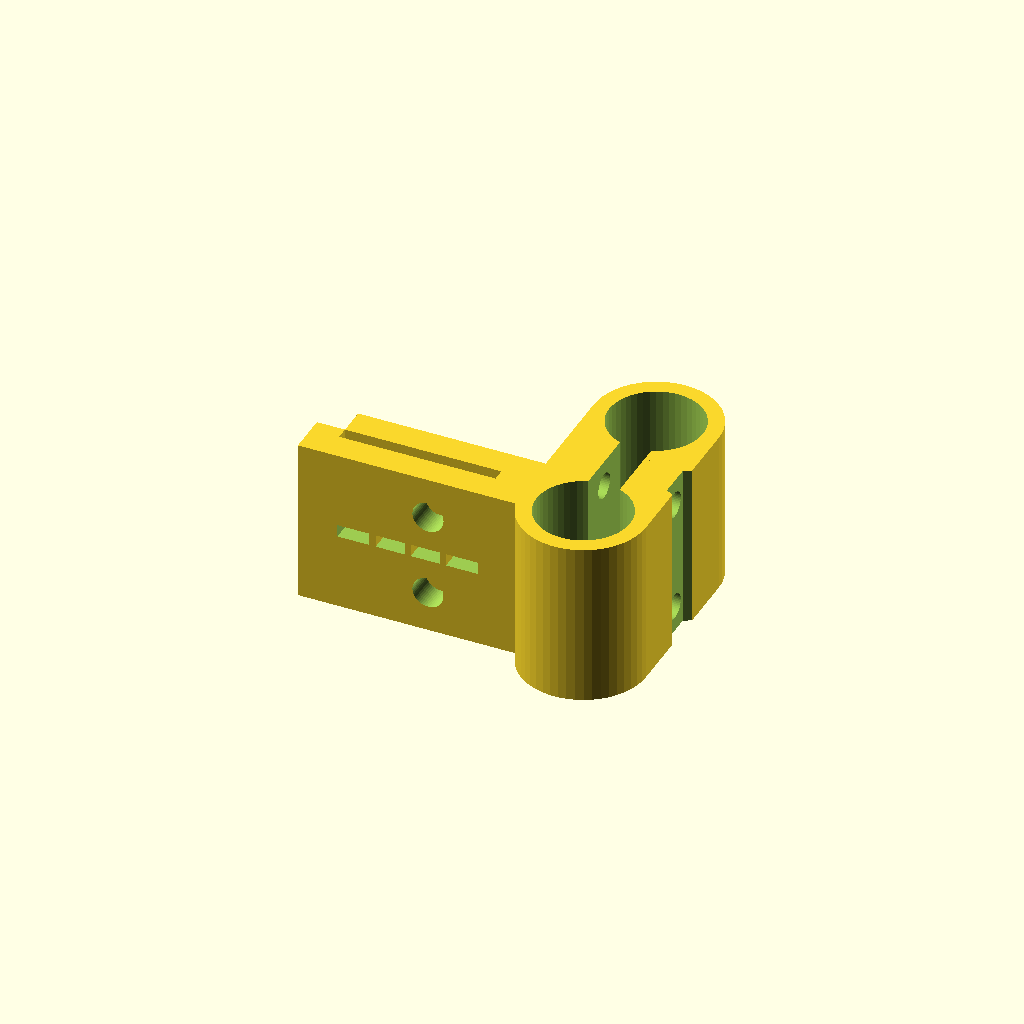
Cell 1: rendered with the file's own defaults.
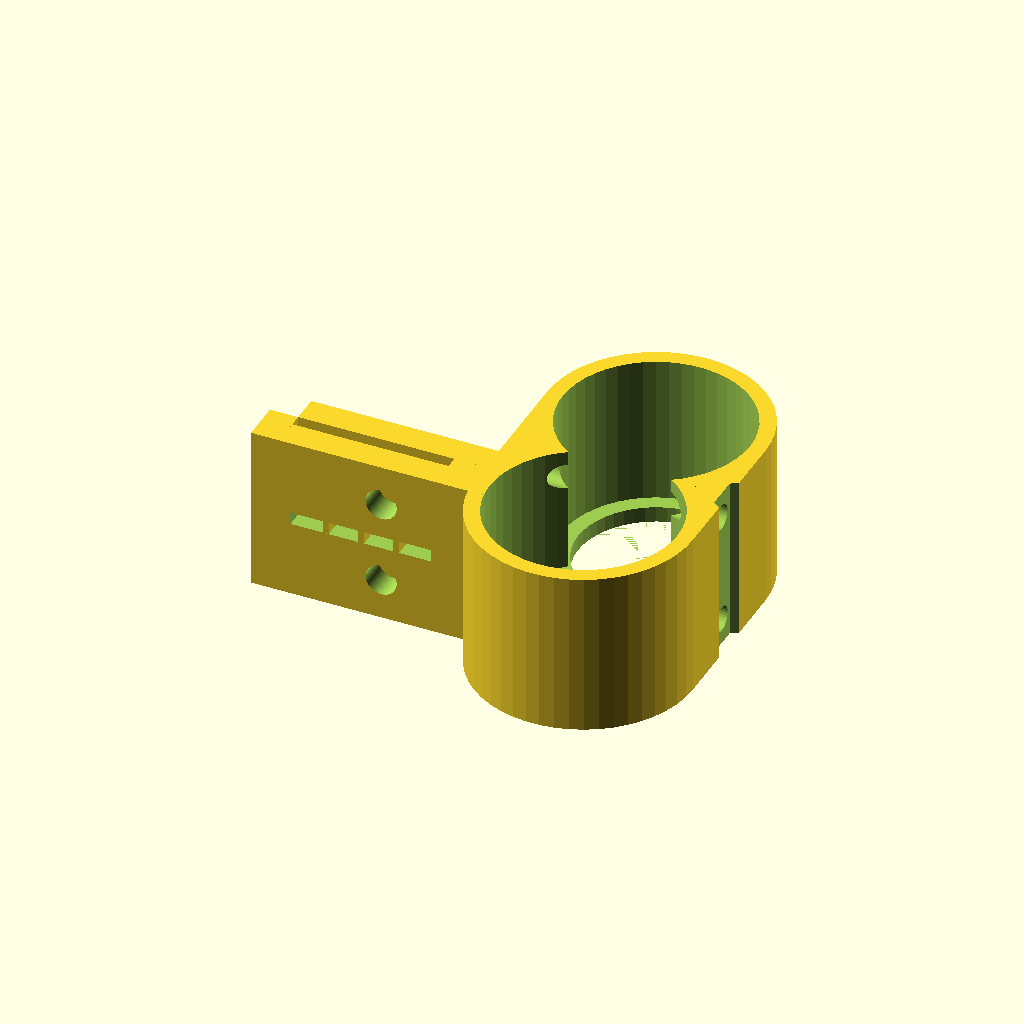
Cell 2 — diameterBearingHole set to 30, the other parameters unchanged.
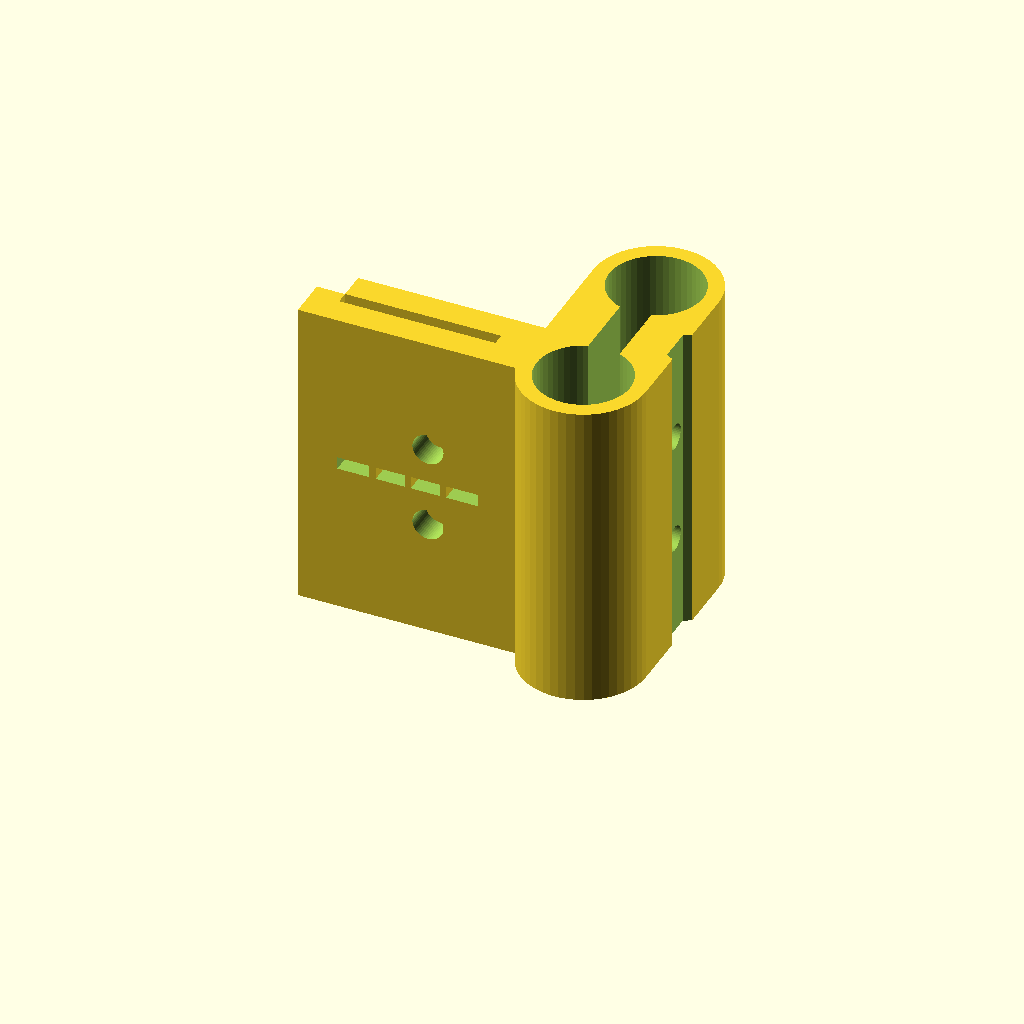
Cell 3 — depthBearingHole set to 48, the other parameters unchanged.
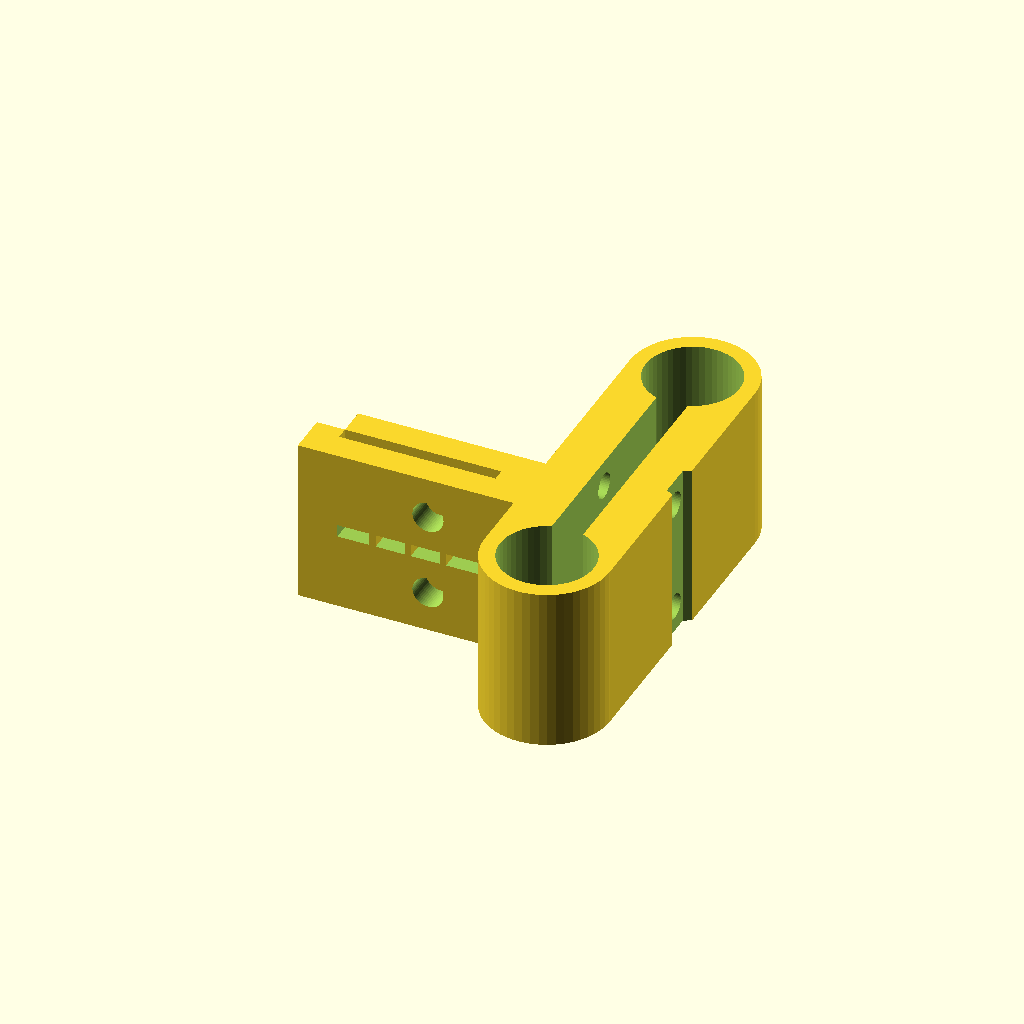
Cell 4: axisDistance = 50 (everything else at default).
One fixed orthographic camera (rotation 55°, 0°, 25°; colour scheme Cornfield) for every cell.
The OpenSCAD source (xCarriage.scad):
include <nuts_and_bolts.scad>;
include <units.scad>;

$fn=50;

diameterBearingHole = 15;
depthBearingHole    = 24;

axisDistance        = 25;

notchInnerWidth     = 5.4;
notchDepth          = 1.2;

boltTolerance       = 0.05;
boltDistance        = 18;
boldDiameter        = 4;

distanceClamp       = 2;
lengthClamp         = 30;
thicknesClamp       = 4.5;
centerOffsetClamp   = 15;
suportlengthClamp   = 5;
cutFreeLengtClamp   = 22.5;
cutFreeOffsetClamp  = 1.8;
cutFreeWidthClamp   = 2;

holeDiameterClamp   = 4;
holeOffsetClamp     = 16.3;
holeToleranceClamp  = 0.5;
holeDistanceClamp   = 13.3;

generalWallThickness = 2.5;  // min thickness of all walls

module xCarriage(){
	gWt = generalWallThickness;
	dBH = diameterBearingHole;
	depthBH = depthBearingHole;
	ad = axisDistance;
	bd = boltDistance;
	bdia = boldDiameter;
	bT = boltTolerance;
	
	nIW = notchInnerWidth ;
	nD = notchDepth;
	
	sLC = suportlengthClamp;
	cFC = cutFreeLengtClamp;
	cFWC = cutFreeWidthClamp;
	cFOC = cutFreeOffsetClamp;
	
	dC= distanceClamp;
	lC= lengthClamp;
	
	hDC= holeDiameterClamp ;
	tC = thicknesClamp;
	hTC = holeToleranceClamp;
	hOC = holeOffsetClamp;
	cdC = holeDistanceClamp;
	wC =  depthBH+gWt;
	cOC = centerOffsetClamp-tC/2;
	
	ox = dBH+2*gWt;
	oy = depthBH+gWt;
	
	coz = dC+tC*2;
	
	translate([0,0,oy/2]) rotate(a = 90, v = X)
	difference(){
		union(){
			cube(size = [ox,oy,ad], center = true);
			translate([0,0,ad/2]) rotate(a = 90, v = X)
				cylinder(h = oy, r = ox/2, center = true);
			translate([0,0,-ad/2]) rotate(a = 90, v = X)
				cylinder(h = oy, r = ox/2, center = true);
			
			translate([-ox/2-lC/2,0,cOC])	{
				cube(size = [lC,wC,tC], center = true);
				translate([0,0,-dC-tC])
					cube(size = [lC,wC,tC], center = true);
			}
			translate([-ox/2-sLC,-oy/2,cOC-coz+tC/2])
				cube(size = [gWt+sLC,oy,coz], center = false);
			
			translate([-ox/2-lC-tC,-oy/2,cOC-coz+tC/2+tC+OS])
				cube(size = [tC,oy,dC+tC-OS], center = false);
				
			
		}
		union(){
			translate([0,gWt+OS,ad/2]) rotate(a = 90, v = X){
				cylinder(h = oy, r = dBH/2, center = true);
				cylinder(h = oy+2*gWt+OS*2+OS, r = dBH/2-gWt, center = true);
			}	
			translate([0,gWt+OS,-ad/2]) rotate(a = 90, v = X){
				cylinder(h = oy, r = dBH/2, center = true);
				cylinder(h = oy+2*gWt+OS*2+OS, r = dBH/2-gWt, center = true);
			}	
			
			cube(size = [gWt*2,oy+2*OS,ad], center = true);
			
			translate([-ox/2+METRIC_NUT_THICKNESS[bdia]-OS,bd/2,0]) rotate(a = 90, v = Y) rotate(a = 30, v = Z)
				boltHole(size= bdia, length= ox + 2* gWt,tolerance=bT, proj=-1);
			translate([-ox/2+METRIC_NUT_THICKNESS[bdia]-OS,-bd/2,0]) rotate(a = 90, v = Y) rotate(a = 30, v = Z)
				boltHole(size= bdia, length= ox + 2* gWt,tolerance=bT, proj=-1);
				
			translate([-ox/2-lC+hOC,cdC/2,cOC+tC-coz]) 
				boltHole(size= hDC, length= ox + 2* gWt,tolerance=hTC, proj=-1);
			translate([-ox/2-lC+hOC,-cdC/2,cOC+tC-coz]) 
				boltHole(size= hDC, length= ox + 2* gWt,tolerance=hTC, proj=-1);
				
			translate([-ox/2-lC+cFC/2+cFOC,0,cOC-dC/2-tC/2]){
				difference() {
					cube(size = [cFC,cFWC,coz+2*OS], center = true);
					for (i=[-1:1]) 
					translate([cFC/4*i, 0, 0]) 
						cube(size = [1,cFWC,coz+2*OS], center = true);
				}
			}
				
			translate([ox/2-nD/2+OS,0,0])
				cube(size = [nD+OS,oy+2*OS,nIW], center = true);
			
			translate([ox/2-nD+OS,0,nIW/2]) rotate(a = 90, v = X)
				triangle(nD+OS,oy+2*OS);
			translate([ox/2-nD+OS,0,-nIW/2]) rotate(a = 90, v = X)
				triangle(nD+OS,oy+2*OS);
		}
	}
}
xCarriage();


module triangle(l,h){
	translate(v=[2*l/3,0,0]) rotate (a=180, v=[0,0,1])
	cylinder(r=2*l/3,h=h,center=true,$fn=3);
}
Parameter table extracted from the source (name, type, default, range or options):
diameterBearingHole: number, default 15
depthBearingHole: number, default 24
axisDistance: number, default 25
notchInnerWidth: number, default 5.4
notchDepth: number, default 1.2
boltTolerance: number, default 0.05
boltDistance: number, default 18
boldDiameter: number, default 4
distanceClamp: number, default 2
lengthClamp: number, default 30
thicknesClamp: number, default 4.5
centerOffsetClamp: number, default 15
suportlengthClamp: number, default 5
cutFreeLengtClamp: number, default 22.5
cutFreeOffsetClamp: number, default 1.8
cutFreeWidthClamp: number, default 2
holeDiameterClamp: number, default 4
holeOffsetClamp: number, default 16.3
holeToleranceClamp: number, default 0.5
holeDistanceClamp: number, default 13.3
generalWallThickness: number, default 2.5
